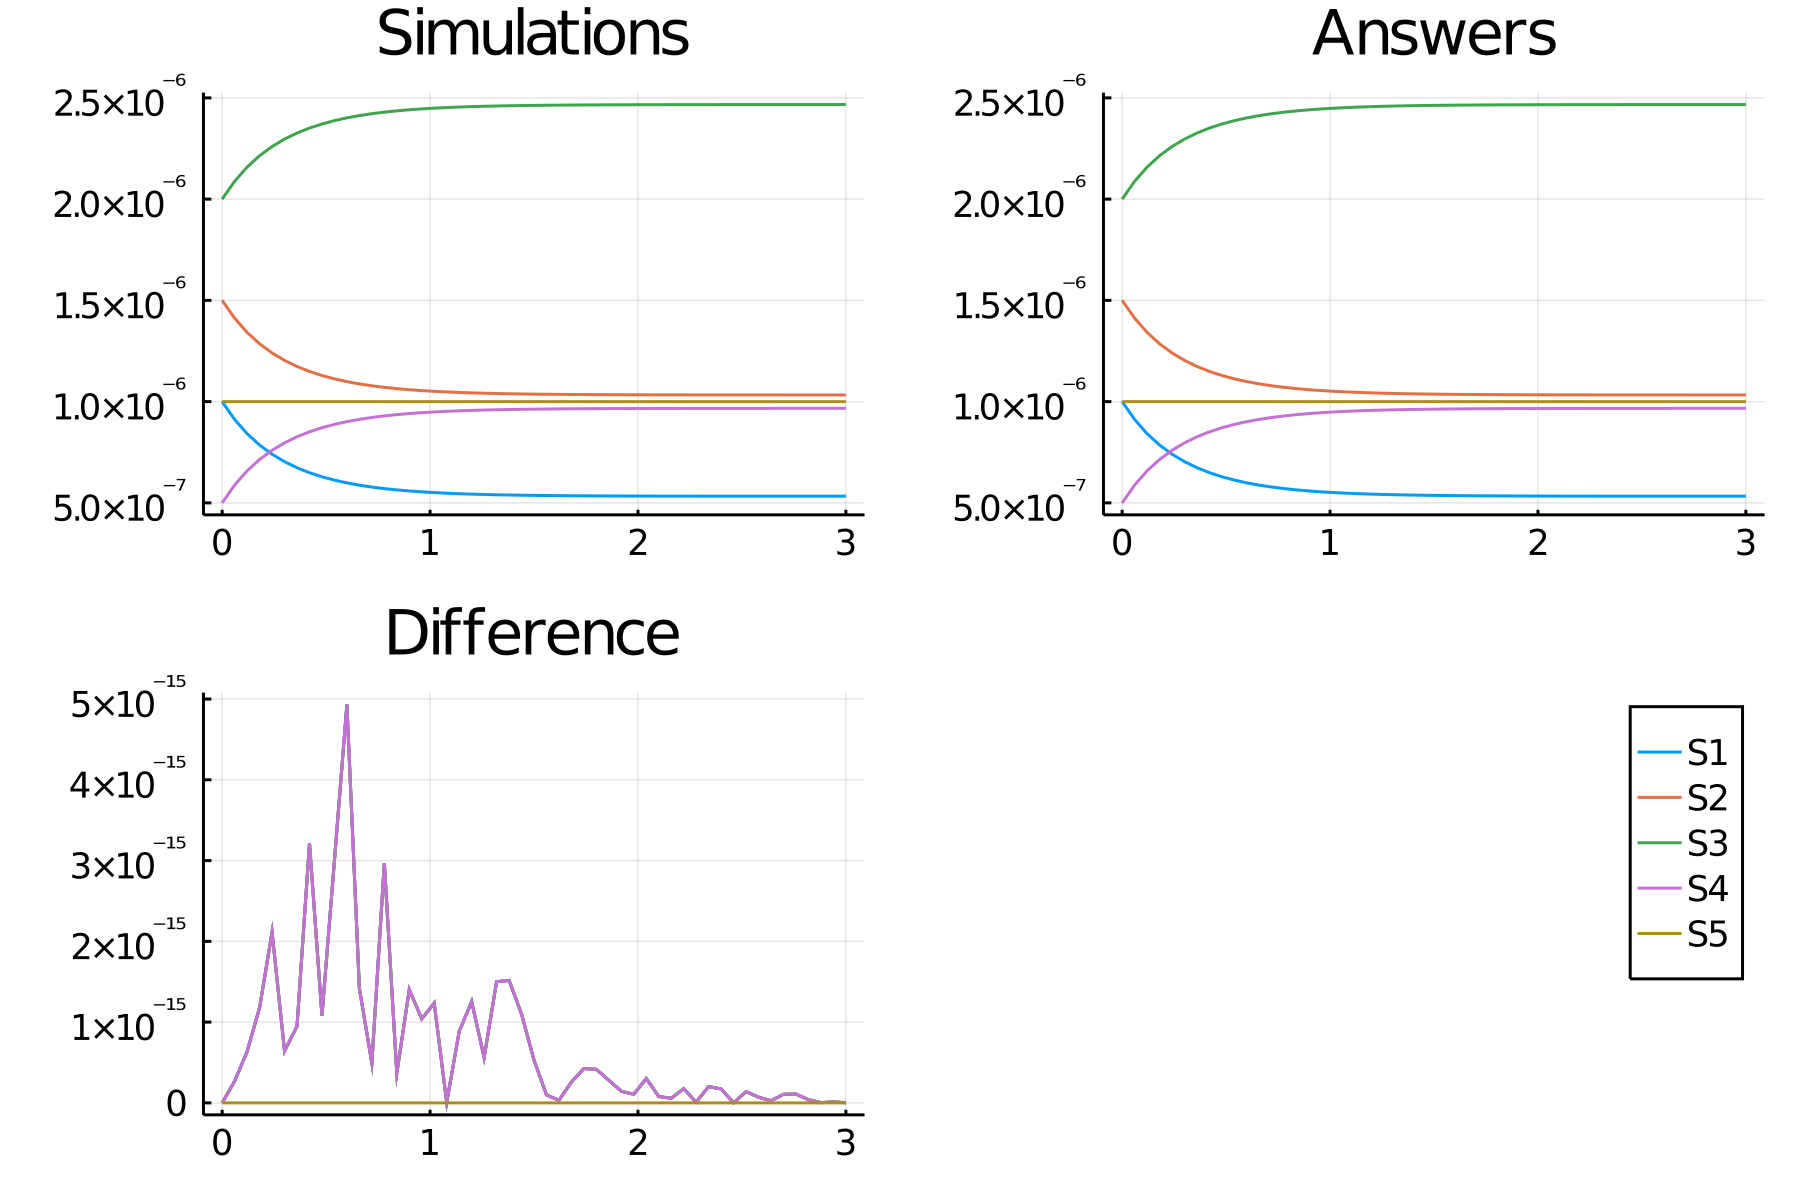

Values plotted in this chart, from the file beside it:
time, S1_, S2_, S3_, S4_, S5_
0.0, 1.0e-6, 1.5e-6, 2.0e-6, 5.0e-7, 1.0e-6
0.06, 9.118290196814224e-7, 1.4118290196814224e-6, 2.0881709803185775e-6, 5.881709803185776e-7, 1.0e-6
0.12, 8.41758827811361e-7, 1.341758827811361e-6, 2.1582411721886387e-6, 6.58241172188639e-7, 1.0e-6
0.18, 7.855985922168442e-7, 1.2855985922168442e-6, 2.2144014077831557e-6, 7.144014077831558e-7, 1.0e-6
0.24, 7.40279844627053e-7, 1.2402798446270531e-6, 2.2597201553729466e-6, 7.59720155372947e-7, 1.0e-6
0.3, 7.035085821137438e-7, 1.2035085821137438e-6, 2.2964914178862557e-6, 7.964914178862561e-7, 1.0e-6
0.36, 6.735396929847517e-7, 1.1735396929847517e-6, 2.3264603070152476e-6, 8.264603070152482e-7, 1.0e-6
0.42, 6.49026140220315e-7, 1.149026140220315e-6, 2.3509738597796847e-6, 8.50973859779685e-7, 1.0e-6
0.48, 6.289153782702787e-7, 1.1289153782702789e-6, 2.3710846217297206e-6, 8.710846217297213e-7, 1.0e-6
0.54, 6.123764991267215e-7, 1.1123764991267215e-6, 2.3876235008732778e-6, 8.876235008732786e-7, 1.0e-6
0.6, 5.987478978150319e-7, 1.098747897815032e-6, 2.4012521021849673e-6, 9.012521021849681e-7, 1.0e-6
0.66, 5.874989640398678e-7, 1.0874989640398677e-6, 2.4125010359601316e-6, 9.125010359601323e-7, 1.0e-6
0.72, 5.782015667853749e-7, 1.0782015667853747e-6, 2.4217984332146246e-6, 9.217984332146252e-7, 1.0e-6
0.78, 5.705085095542843e-7, 1.0705085095542844e-6, 2.429491490445715e-6, 9.294914904457157e-7, 1.0e-6
0.84, 5.641370355221022e-7, 1.064137035522102e-6, 2.435862964477897e-6, 9.358629644778978e-7, 1.0e-6
0.9, 5.58856050600666e-7, 1.058856050600666e-6, 2.441143949399333e-6, 9.411439493993341e-7, 1.0e-6
0.96, 5.544761243173377e-7, 1.0544761243173375e-6, 2.4455238756826616e-6, 9.455238756826624e-7, 1.0e-6
1.02, 5.508415940791689e-7, 1.0508415940791689e-6, 2.4491584059208307e-6, 9.491584059208312e-7, 1.0e-6
1.08, 5.47824281540234e-7, 1.047824281540234e-6, 2.4521757184597655e-6, 9.521757184597661e-7, 1.0e-6
1.14, 5.453184580539295e-7, 1.0453184580539295e-6, 2.45468154194607e-6, 9.546815419460706e-7, 1.0e-6
1.2, 5.432367874854997e-7, 1.0432367874854998e-6, 2.4567632125144996e-6, 9.567632125145004e-7, 1.0e-6
1.26, 5.415070402598613e-7, 1.0415070402598615e-6, 2.458492959740138e-6, 9.584929597401386e-7, 1.0e-6
1.32, 5.400694207879657e-7, 1.0400694207879658e-6, 2.459930579212034e-6, 9.599305792120343e-7, 1.0e-6
1.38, 5.388743858425046e-7, 1.0388743858425048e-6, 2.4611256141574948e-6, 9.611256141574953e-7, 1.0e-6
1.44, 5.378808583294492e-7, 1.0378808583294493e-6, 2.4621191416705502e-6, 9.621191416705508e-7, 1.0e-6
1.5, 5.370547609078133e-7, 1.0370547609078135e-6, 2.462945239092186e-6, 9.629452390921866e-7, 1.0e-6
1.56, 5.363678096413131e-7, 1.0363678096413132e-6, 2.463632190358686e-6, 9.63632190358687e-7, 1.0e-6
1.62, 5.357965196758934e-7, 1.0357965196758936e-6, 2.4642034803241057e-6, 9.642034803241065e-7, 1.0e-6
1.68, 5.353213844683982e-7, 1.0353213844683983e-6, 2.464678615531601e-6, 9.646786155316018e-7, 1.0e-6
1.74, 5.34926197400734e-7, 1.0349261974007341e-6, 2.465073802599265e-6, 9.65073802599266e-7, 1.0e-6
1.8, 5.345974903999512e-7, 1.0345974903999514e-6, 2.465402509600048e-6, 9.654025096000487e-7, 1.0e-6
1.86, 5.343240690649175e-7, 1.0343240690649176e-6, 2.4656759309350817e-6, 9.656759309350825e-7, 1.0e-6
1.92, 5.340966273193092e-7, 1.0340966273193093e-6, 2.46590337268069e-6, 9.659033726806908e-7, 1.0e-6
1.98, 5.339074278564375e-7, 1.0339074278564375e-6, 2.4660925721435616e-6, 9.660925721435627e-7, 1.0e-6
2.04, 5.337500369955102e-7, 1.0337500369955104e-6, 2.466249963004489e-6, 9.662499630044897e-7, 1.0e-6
2.1, 5.336191045153821e-7, 1.033619104515382e-6, 2.4663808954846173e-6, 9.66380895484618e-7, 1.0e-6
2.16, 5.335101808846036e-7, 1.0335101808846035e-6, 2.4664898191153956e-6, 9.664898191153966e-7, 1.0e-6
2.22, 5.334195653768465e-7, 1.0334195653768465e-6, 2.4665804346231526e-6, 9.665804346231536e-7, 1.0e-6
2.28, 5.333441798902517e-7, 1.0333441798902517e-6, 2.4666558201097474e-6, 9.666558201097484e-7, 1.0e-6
2.34, 5.332814641000547e-7, 1.0332814641000547e-6, 2.466718535899944e-6, 9.667185358999454e-7, 1.0e-6
2.4, 5.332292882770754e-7, 1.0332292882770753e-6, 2.466770711722924e-6, 9.667707117229248e-7, 1.0e-6
2.46, 5.331858808037797e-7, 1.0331858808037796e-6, 2.4668141191962193e-6, 9.668141191962206e-7, 1.0e-6
2.52, 5.331497679427569e-7, 1.0331497679427569e-6, 2.466850232057242e-6, 9.668502320572432e-7, 1.0e-6
2.58, 5.33119723705803e-7, 1.033119723705803e-6, 2.466880276294196e-6, 9.66880276294197e-7, 1.0e-6
2.64, 5.330947281889767e-7, 1.0330947281889767e-6, 2.4669052718110224e-6, 9.669052718110234e-7, 1.0e-6
2.7, 5.330739329263972e-7, 1.0330739329263972e-6, 2.466926067073602e-6, 9.66926067073603e-7, 1.0e-6
2.76, 5.33056632067971e-7, 1.033056632067971e-6, 2.466943367932028e-6, 9.669433679320292e-7, 1.0e-6
2.82, 5.330422383851925e-7, 1.0330422383851925e-6, 2.4669577616148064e-6, 9.669577616148076e-7, 1.0e-6
2.88, 5.330302633478557e-7, 1.0330302633478558e-6, 2.4669697366521435e-6, 9.669697366521444e-7, 1.0e-6
2.94, 5.330203005252706e-7, 1.0330203005252706e-6, 2.4669796994747285e-6, 9.669796994747295e-7, 1.0e-6
3.0, 5.330120117853802e-7, 1.0330120117853801e-6, 2.466987988214619e-6, 9.6698798821462e-7, 1.0e-6
